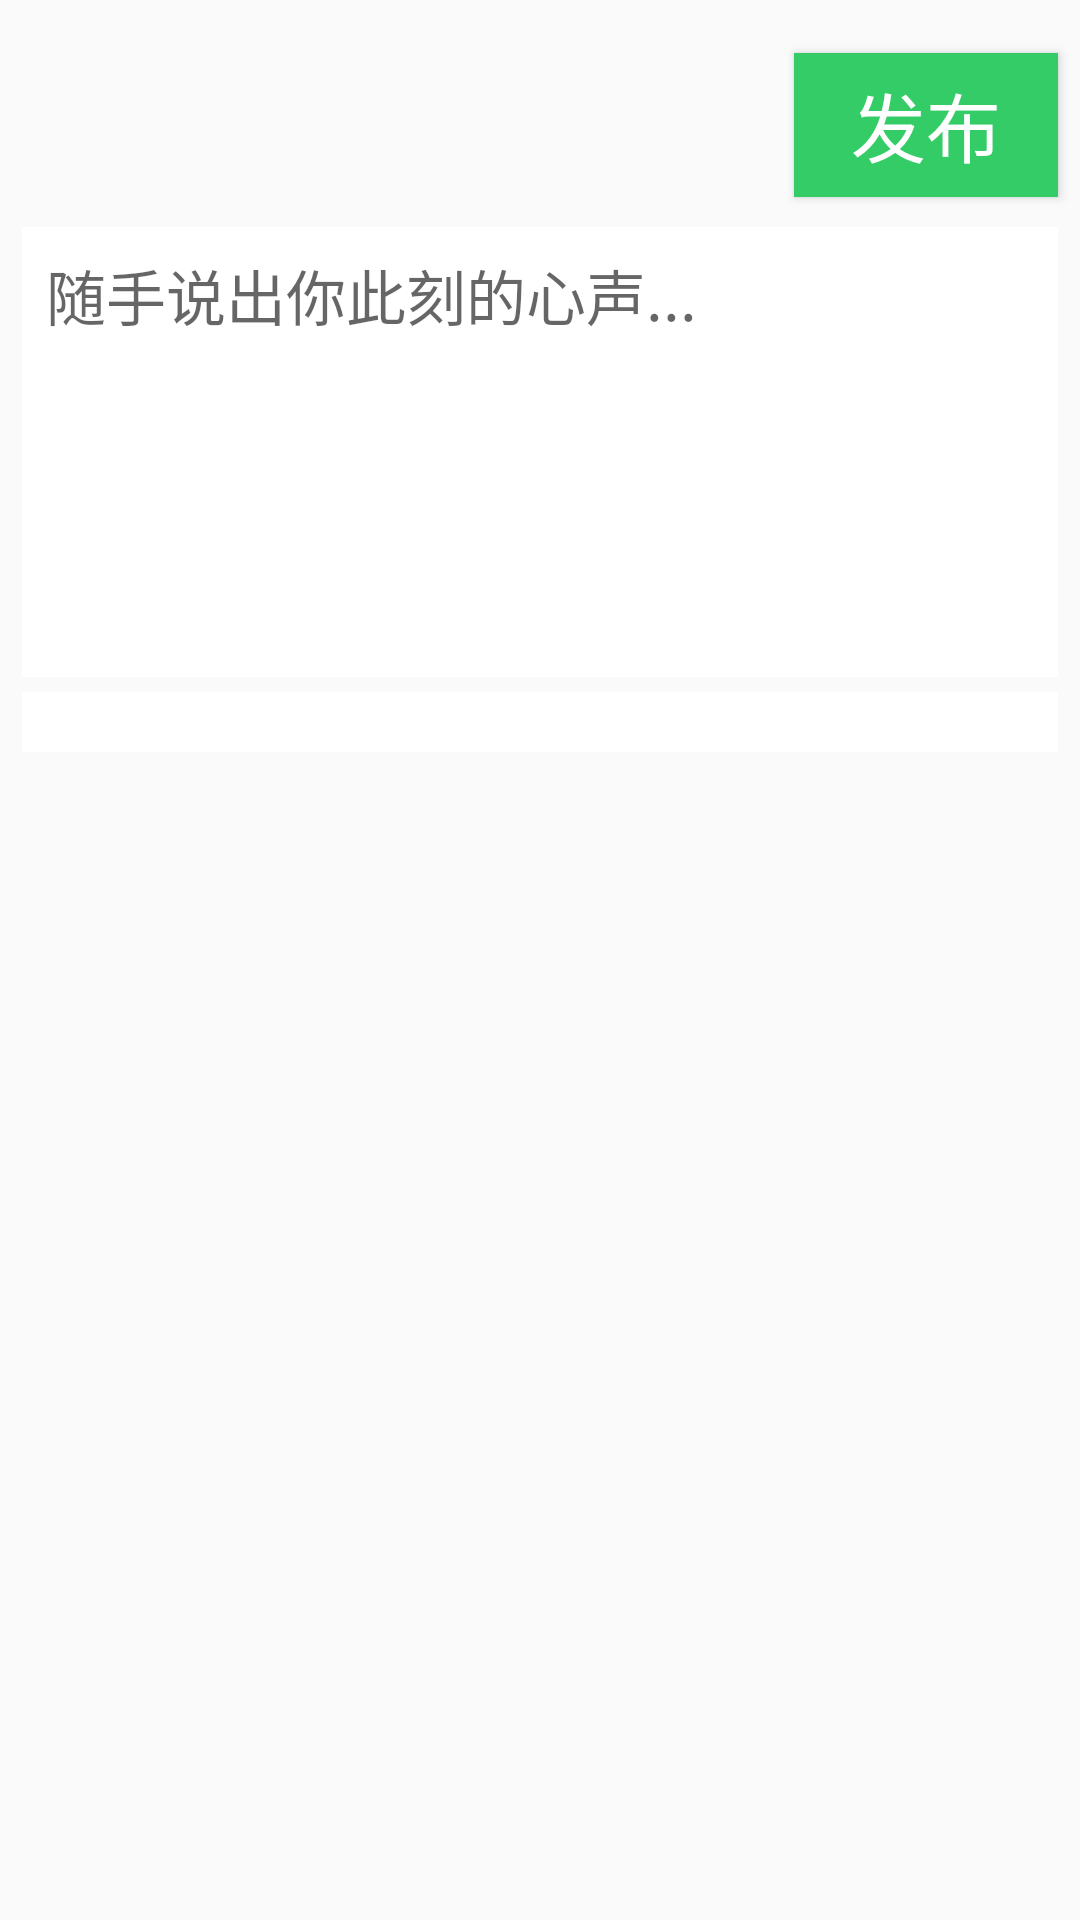

Layout XML and referenced resources for this Android screen:
<!-- AndroidManifest.xml: application theme AppTheme -->
<!-- res/layout/activity_checkin.xml -->
<?xml version="1.0" encoding="utf-8"?>
<androidx.constraintlayout.widget.ConstraintLayout xmlns:android="http://schemas.android.com/apk/res/android"
    android:layout_width="match_parent"
    android:layout_height="match_parent"
    xmlns:app="http://schemas.android.com/apk/res-auto">

    <androidx.constraintlayout.widget.Guideline
        android:layout_width="0dp"
        android:layout_height="0dp"
        android:id="@+id/hgl_0.02"
        android:orientation="horizontal"

        app:layout_constraintGuide_percent="0.02"
        />

    <androidx.constraintlayout.widget.Guideline
        android:layout_width="0dp"
        android:layout_height="0dp"
        android:id="@+id/vgl_0.02"
        android:orientation="vertical"

        app:layout_constraintGuide_percent="0.02"
        />

    <androidx.constraintlayout.widget.Guideline
        android:layout_width="0dp"
        android:layout_height="0dp"
        android:id="@+id/vgl_0.98"
        android:orientation="vertical"

        app:layout_constraintGuide_percent="0.98"
        />


    <Button
        android:id="@+id/checkin_send_btn"
        android:layout_width="wrap_content"
        android:layout_height="wrap_content"
        android:background="#33cc66"
        android:text="发布"
        android:textColor="@color/white"
        android:textSize="25sp"
        android:layout_marginTop="5dp"
        app:layout_constraintTop_toTopOf="@id/hgl_0.02"
        app:layout_constraintRight_toRightOf="@id/vgl_0.98"
        />
    <ImageButton
        android:id="@+id/checkin_back_ibtn"
        android:layout_width="wrap_content"
        android:layout_height="wrap_content"
        android:src="@drawable/ic_checkin_back_24dp"
        android:background="#00000000"
        android:layout_marginTop="15dp"
        app:layout_constraintTop_toTopOf="@id/hgl_0.02"
        app:layout_constraintLeft_toLeftOf="@id/vgl_0.02"
        />

    <EditText
        android:id="@+id/checkin_content_et"
        android:layout_width="0dp"
        android:layout_height="150dp"
        android:background="#FFFFFF"
        android:gravity="top"
        android:hint="随手说出你此刻的心声..."
        android:maxLength="500"
        android:padding="8dp"
        android:textColor="#000000"
        android:textSize="20sp"
        android:layout_marginTop="10dp"
        app:layout_constraintTop_toBottomOf="@id/checkin_send_btn"
        app:layout_constraintLeft_toLeftOf="@id/vgl_0.02"
        app:layout_constraintRight_toRightOf="@id/vgl_0.98"

        />
    <GridView
        android:id="@+id/checkin_image_gv"
        android:layout_width="0dp"
        android:layout_height="wrap_content"
        android:background="#FFFFFF"
        android:columnWidth="90dp"
        android:gravity="center"
        android:horizontalSpacing="5dp"
        android:numColumns="3"
        android:padding="10dp"
        android:stretchMode="columnWidth"
        android:verticalSpacing="5dp"
        android:layout_marginTop="5dp"
        app:layout_constraintTop_toBottomOf="@id/checkin_content_et"
        app:layout_constraintLeft_toLeftOf="@id/vgl_0.02"
        app:layout_constraintRight_toRightOf="@id/vgl_0.98"
        >

    </GridView>







</androidx.constraintlayout.widget.ConstraintLayout>
<!-- resources referenced by this layout -->
<resources>
  <color name="white">#FFFFFF</color>
  <style name="AppTheme" parent="Theme.AppCompat.Light.DarkActionBar">
          
          <item name="colorPrimary">@color/colorPrimary</item>
          <item name="colorPrimaryDark">@color/colorPrimaryDark</item>
          <item name="colorAccent">@color/colorAccent</item>
      </style>
  <color name="colorPrimary">#008577</color>
  <color name="colorPrimaryDark">#00574B</color>
  <color name="colorAccent">#D81B60</color>
</resources>
